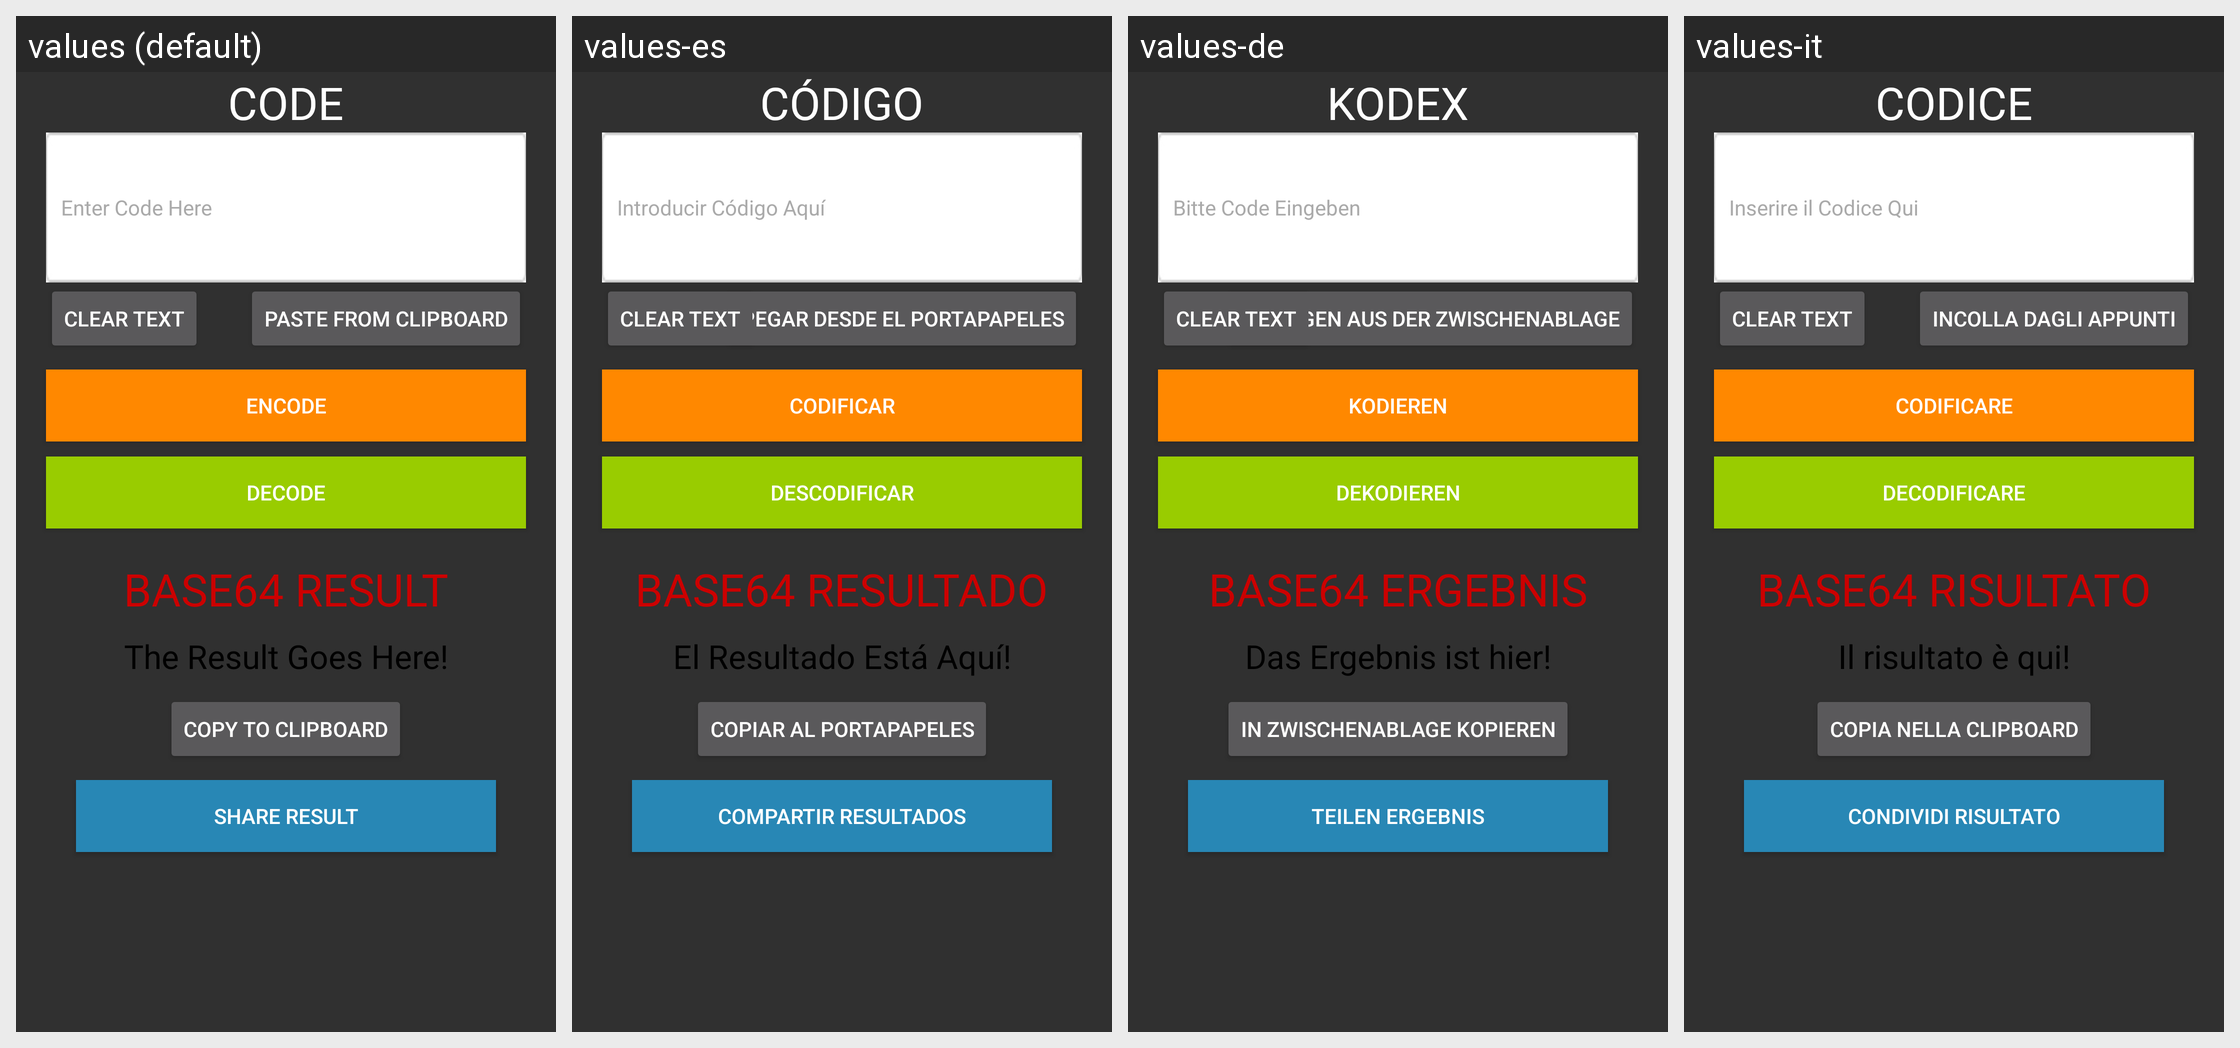

For this localized Android screen grid, give each drawn string resource with its value in every locale shown.
Android screen res/layout/activity_main.xml rendered under 4 locales, left to right: values (default), values-es, values-de, values-it. Device: Nexus 5 (rendered at 1080×1920; each locale shown at half size, 540×960, under a caption strip naming it); theme MyTheme.
Other locales in the repository, not shown: values-ar, values-fr, values-ja, values-ru, values-tr, values-zh.
Strings drawn on this screen, with the default value and each locale's value (text and hints the layout hard-codes, and strings that could not be matched under every locale, appear in the picture but are not listed):

but_dec
  values: Decode
  values-es: Descodificar
  values-de: Dekodieren
  values-it: Decodificare

clip_copy
  values: Copy to Clipboard
  values-es: Copiar al Portapapeles
  values-de: In Zwischenablage Kopieren
  values-it: Copia nella Clipboard

clip_paste
  values: Paste from Clipboard
  values-es: Pegar Desde el Portapapeles
  values-de: Einfügen aus der Zwischenablage
  values-it: Incolla dagli Appunti

code
  values: CODE
  values-es: CÓDIGO
  values-de: KODEX
  values-it: CODICE

but_enc
  values: Encode
  values-es: Codificar
  values-de: Kodieren
  values-it: Codificare

result
  values: BASE64 RESULT
  values-es: BASE64 RESULTADO
  values-de: BASE64 ERGEBNIS
  values-it: BASE64 RISULTATO

code_hint
  values: Enter Code Here
  values-es: Introducir Código Aquí
  values-de: Bitte Code Eingeben
  values-it: Inserire il Codice Qui

result_hint
  values: The Result Goes Here!
  values-es: El Resultado Está Aquí!
  values-de: Das Ergebnis ist hier!
  values-it: Il risultato è qui!

share
  values: Share Result
  values-es: Compartir Resultados
  values-de: Teilen Ergebnis
  values-it: Condividi Risultato
